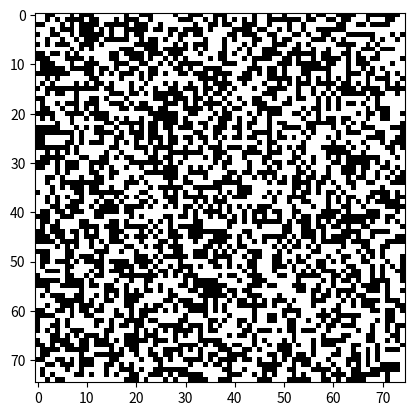

Generate this figure with matplotlib:
import numpy as np
import matplotlib.pyplot as plt
import matplotlib.animation as animation

N = 75
array = np.zeros([N,N])

#Functions
def RA(array): #Random Array
    for j in range(len(array)):
        for i in range(len(array)):
            array[j][i] = np.random.randint(2)

def SNN(array): #Sum Nearest Neighbors
    narray = array.copy()
    for j in range(len(narray)):
        for i in range(len(narray)):
            x = narray[(i+1)%len(narray),j] + narray[(i-1)%len(narray),j]
            y = narray[i,(j+1)%len(narray)] + narray[i,(j-1)%len(narray)]
            xy = narray[(i+1)%len(narray), (j+1)%len(narray)] + narray[(i+1)%len(narray), (j-1)%len(narray)] 
            yx = narray[(i-1)%len(narray), (j+1)%len(narray)] + narray[(i-1)%len(narray), (j-1)%len(narray)]

            sum = x + y + xy + yx
            array[i,j] += sum

def rules(array): #rules to update matrix
    narray = array.copy()
    accept = [4,6,7,8,9]
    for i in range(len(narray)):
        for j in range(len(narray)):
            if narray[i,j] in accept:
                array[i,j] = 1
            else:
                array[i,j] = 0

#simulation
RA(array)
fig, ax = plt.subplots()  #create the figure

im = ax.imshow(array, cmap='gray')  # set the function to draw the map

def init():  # this is important to the anmation function format
    return im,


def animate(i): # Simulation in animation

    # Instead of loop, we have this
    SNN(array)
    rules(array)
    im.set_data(array) # just update the data without delete the image entirely

    return im,

# calling the animation function     
anim = animation.FuncAnimation(fig, animate, 
                            init_func = init, 
                            frames = 500,
                            interval = 20, 
                            blit = True) 

plt.show()
